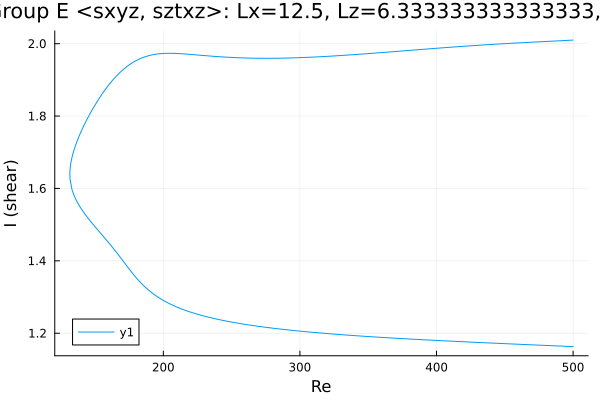

Source data for this figure (header and first rows):
Re, shear
500.0, 2.01
499.8, 2.01
498.4, 2.01
497, 2.009
495.6, 2.009
494.2, 2.009
492.8, 2.008
491.3, 2.008
489.9, 2.008
488.5, 2.008
487.1, 2.007
485.7, 2.007
484.3, 2.007
482.9, 2.007
481.4, 2.006
480, 2.006
478.6, 2.006
477.2, 2.006
475.8, 2.005
474.4, 2.005
473, 2.005
471.5, 2.004
470.1, 2.004
468.7, 2.004
467.3, 2.004
465.9, 2.003
464.5, 2.003
463.1, 2.003
461.6, 2.003
460.2, 2.002
458.8, 2.002
457.4, 2.002
456, 2.001
454.6, 2.001
453.2, 2.001
451.7, 2
450.3, 2
449.1, 2
447.7, 2
446.3, 1.999
444.8, 1.999
443.4, 1.999
442, 1.998
440.6, 1.998
439.2, 1.998
437.8, 1.997
436.4, 1.997
434.9, 1.997
433.5, 1.996
432.1, 1.996
430.7, 1.996
429.3, 1.995
427.9, 1.995
426.5, 1.995
425, 1.994
423.6, 1.994
422.2, 1.993
420.8, 1.993
419.4, 1.993
418, 1.992
... 527 more rows
